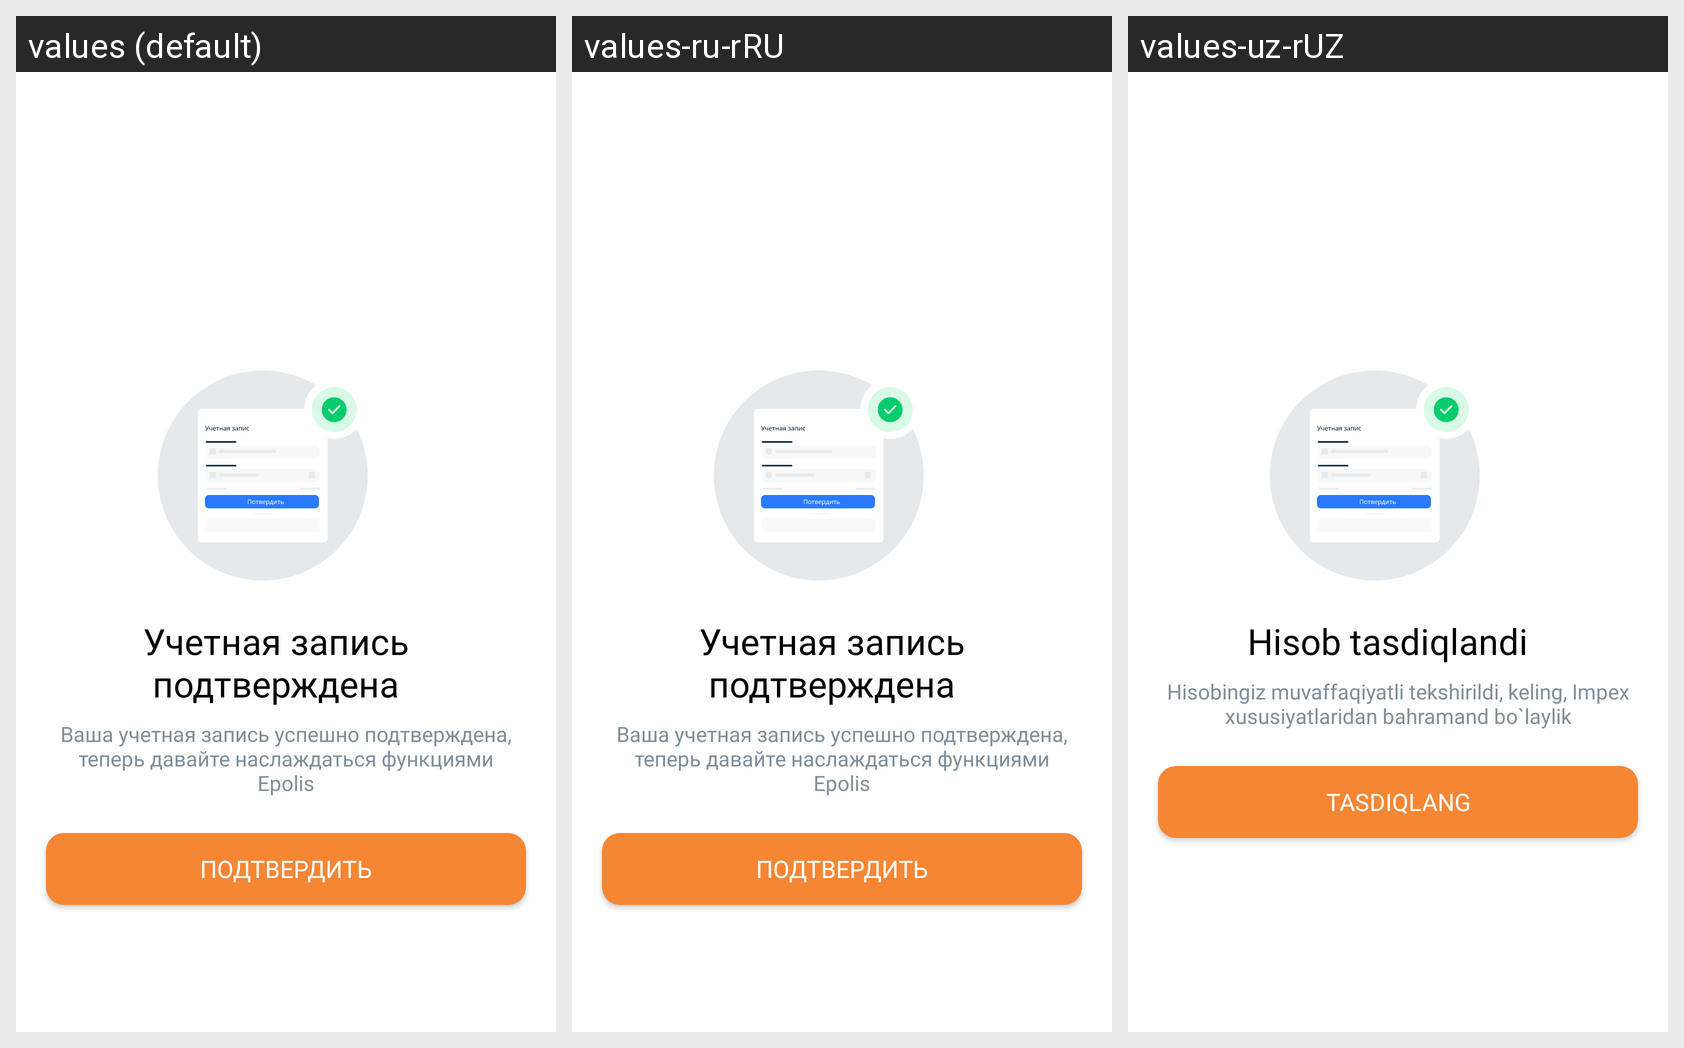

Strings drawn on this Android screen and how each of the app's shown locales translates them:
Android screen res/layout/succes_otp_screen.xml rendered under 3 locales, left to right: values (default), values-ru-rRU, values-uz-rUZ. Device: Nexus 5 (rendered at 1080×1920; each locale shown at half size, 540×960, under a caption strip naming it); theme Theme.EpolisInsurance.
Strings drawn on this screen, with the default value and each locale's value (text and hints the layout hard-codes, and strings that could not be matched under every locale, appear in the picture but are not listed):

success_otp_title
  values: Учетная запись подтверждена
  values-ru-rRU: Учетная запись подтверждена
  values-uz-rUZ: Hisob tasdiqlandi

success_otp_desc
  values: Ваша учетная запись успешно подтверждена, теперь давайте наслаждаться функциями Epolis
  values-ru-rRU: Ваша учетная запись успешно подтверждена, теперь давайте наслаждаться функциями Epolis
  values-uz-rUZ: Hisobingiz muvaffaqiyatli tekshirildi, keling, Impex xususiyatlaridan bahramand bo`laylik

success_otp_btn_title
  values: Подтвердить
  values-ru-rRU: Подтвердить
  values-uz-rUZ: Tasdiqlang
